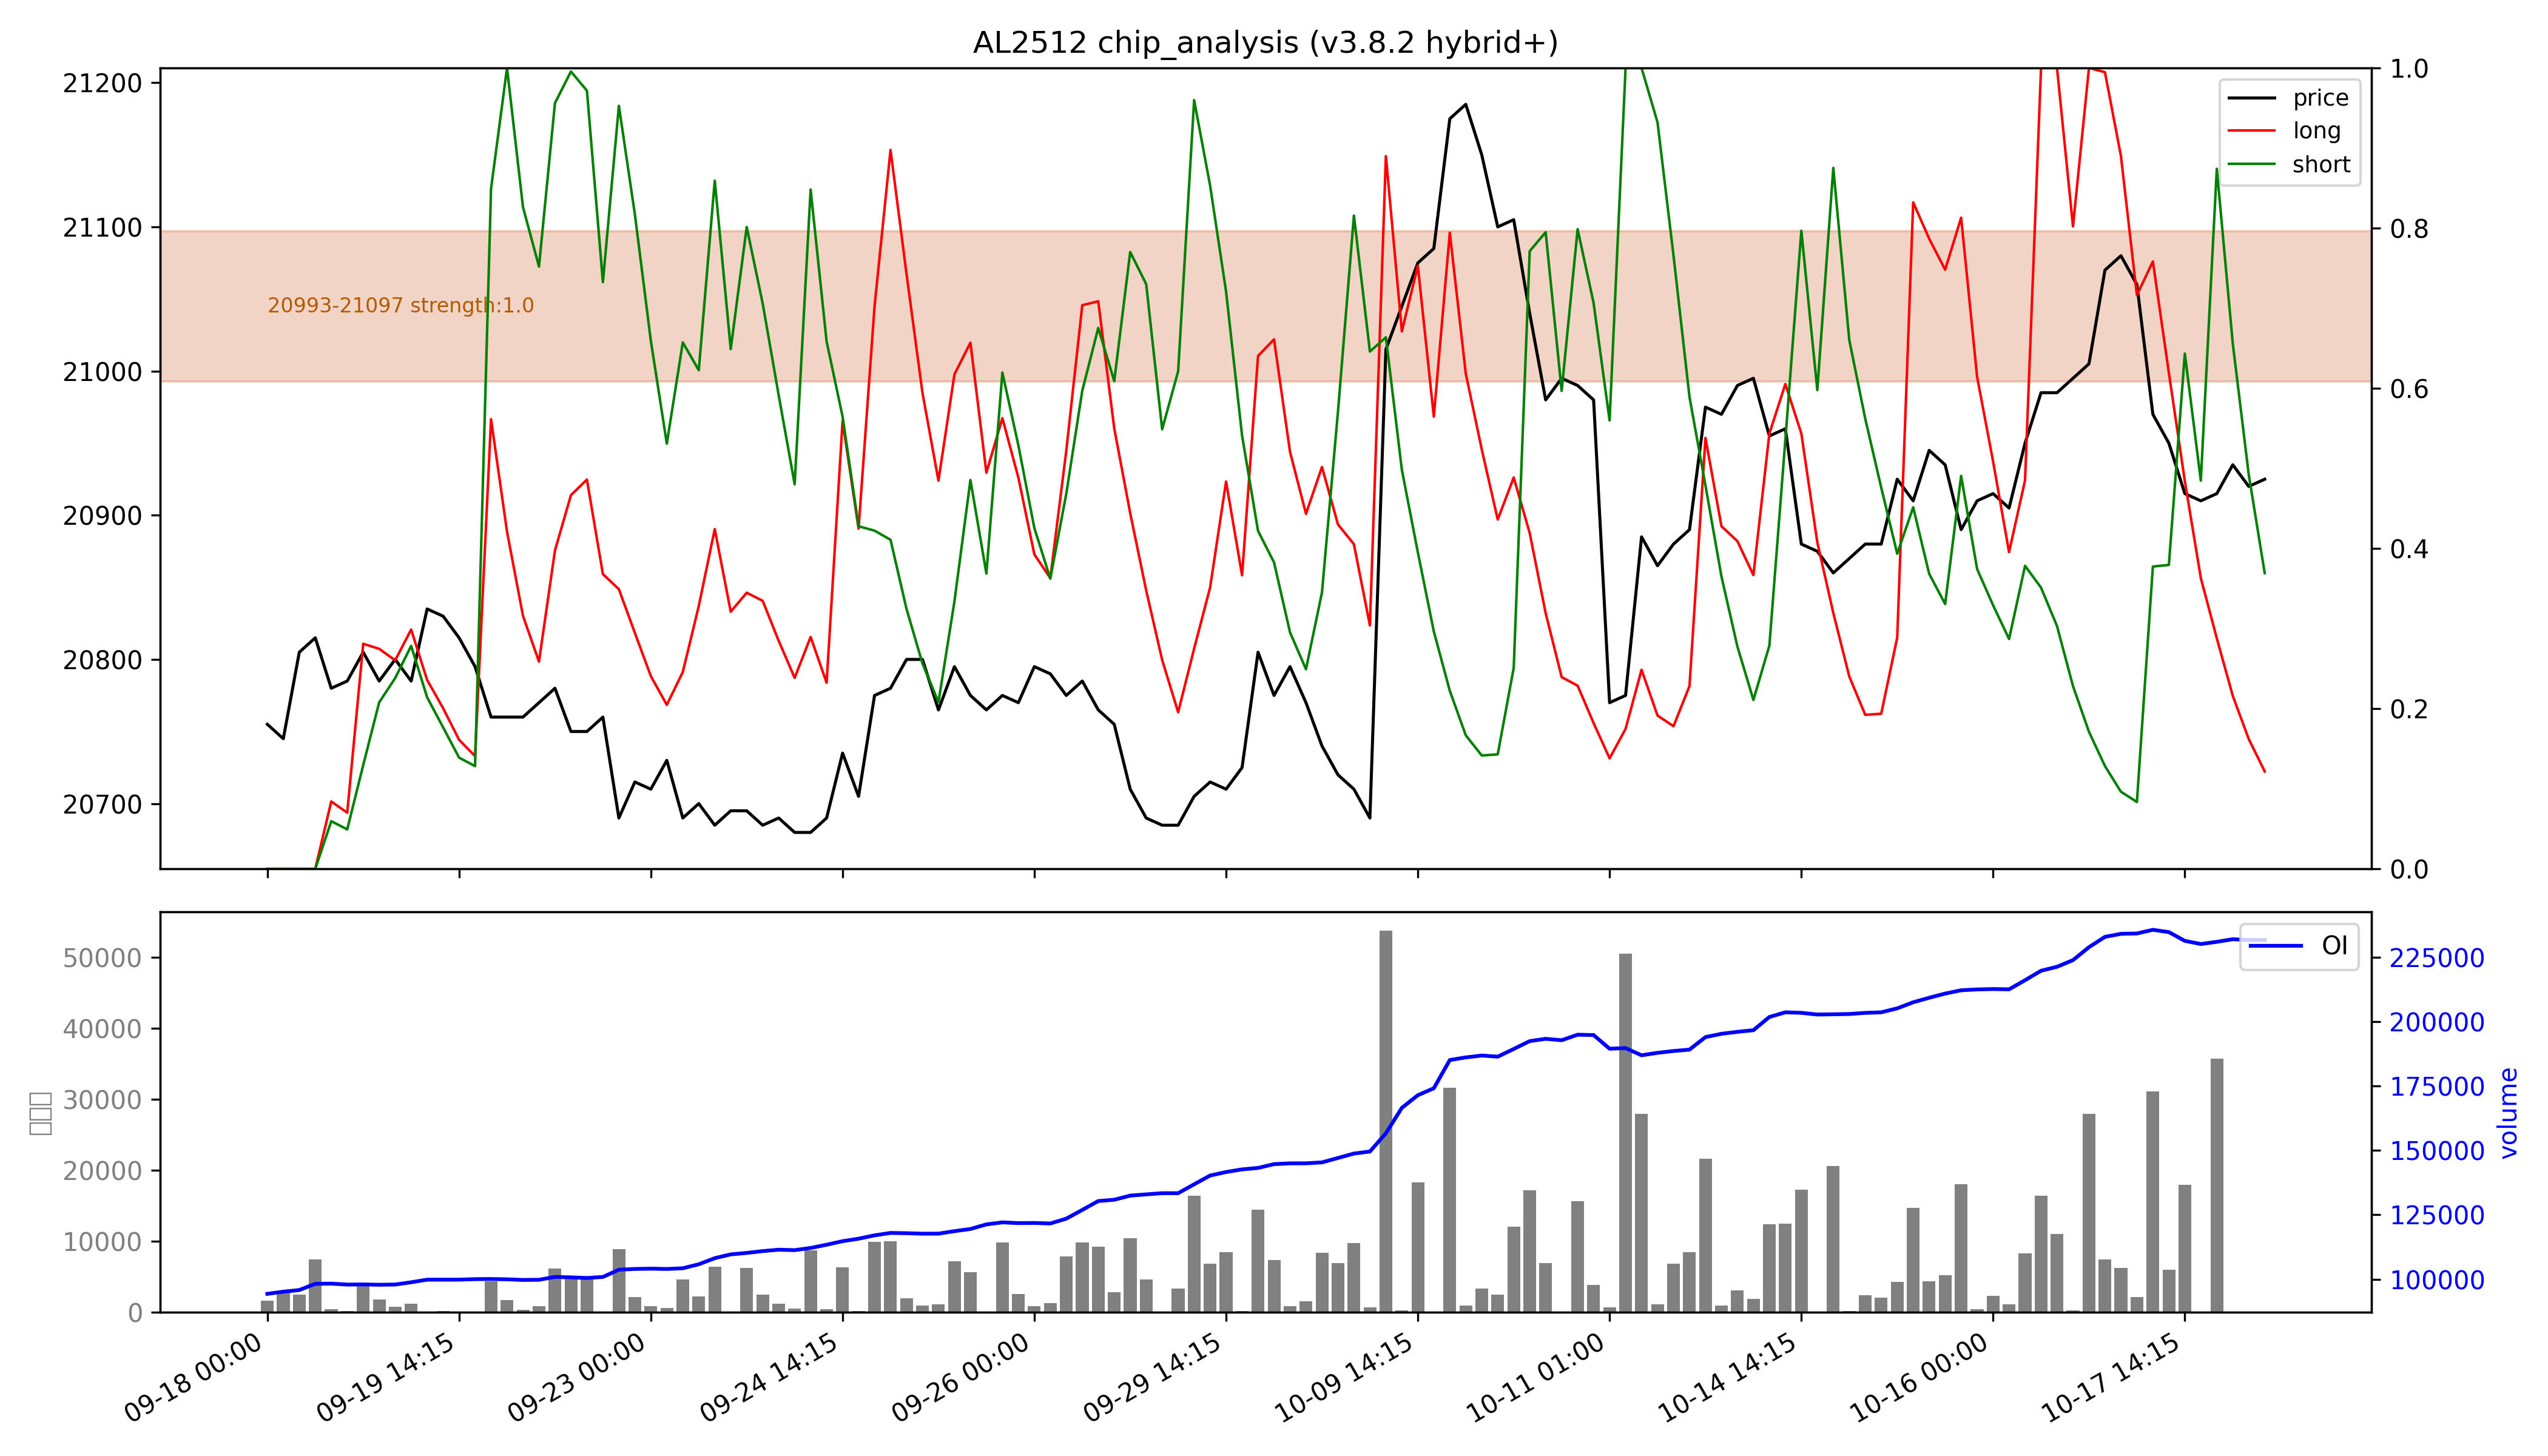

The data file committed next to this chart (first rows):
low, high, recent_strength, all_strength, avg_strength, persistent, zone_type
20993, 21097, 强：1.0, 强：1.0, 强：1.0, True, 持久区
